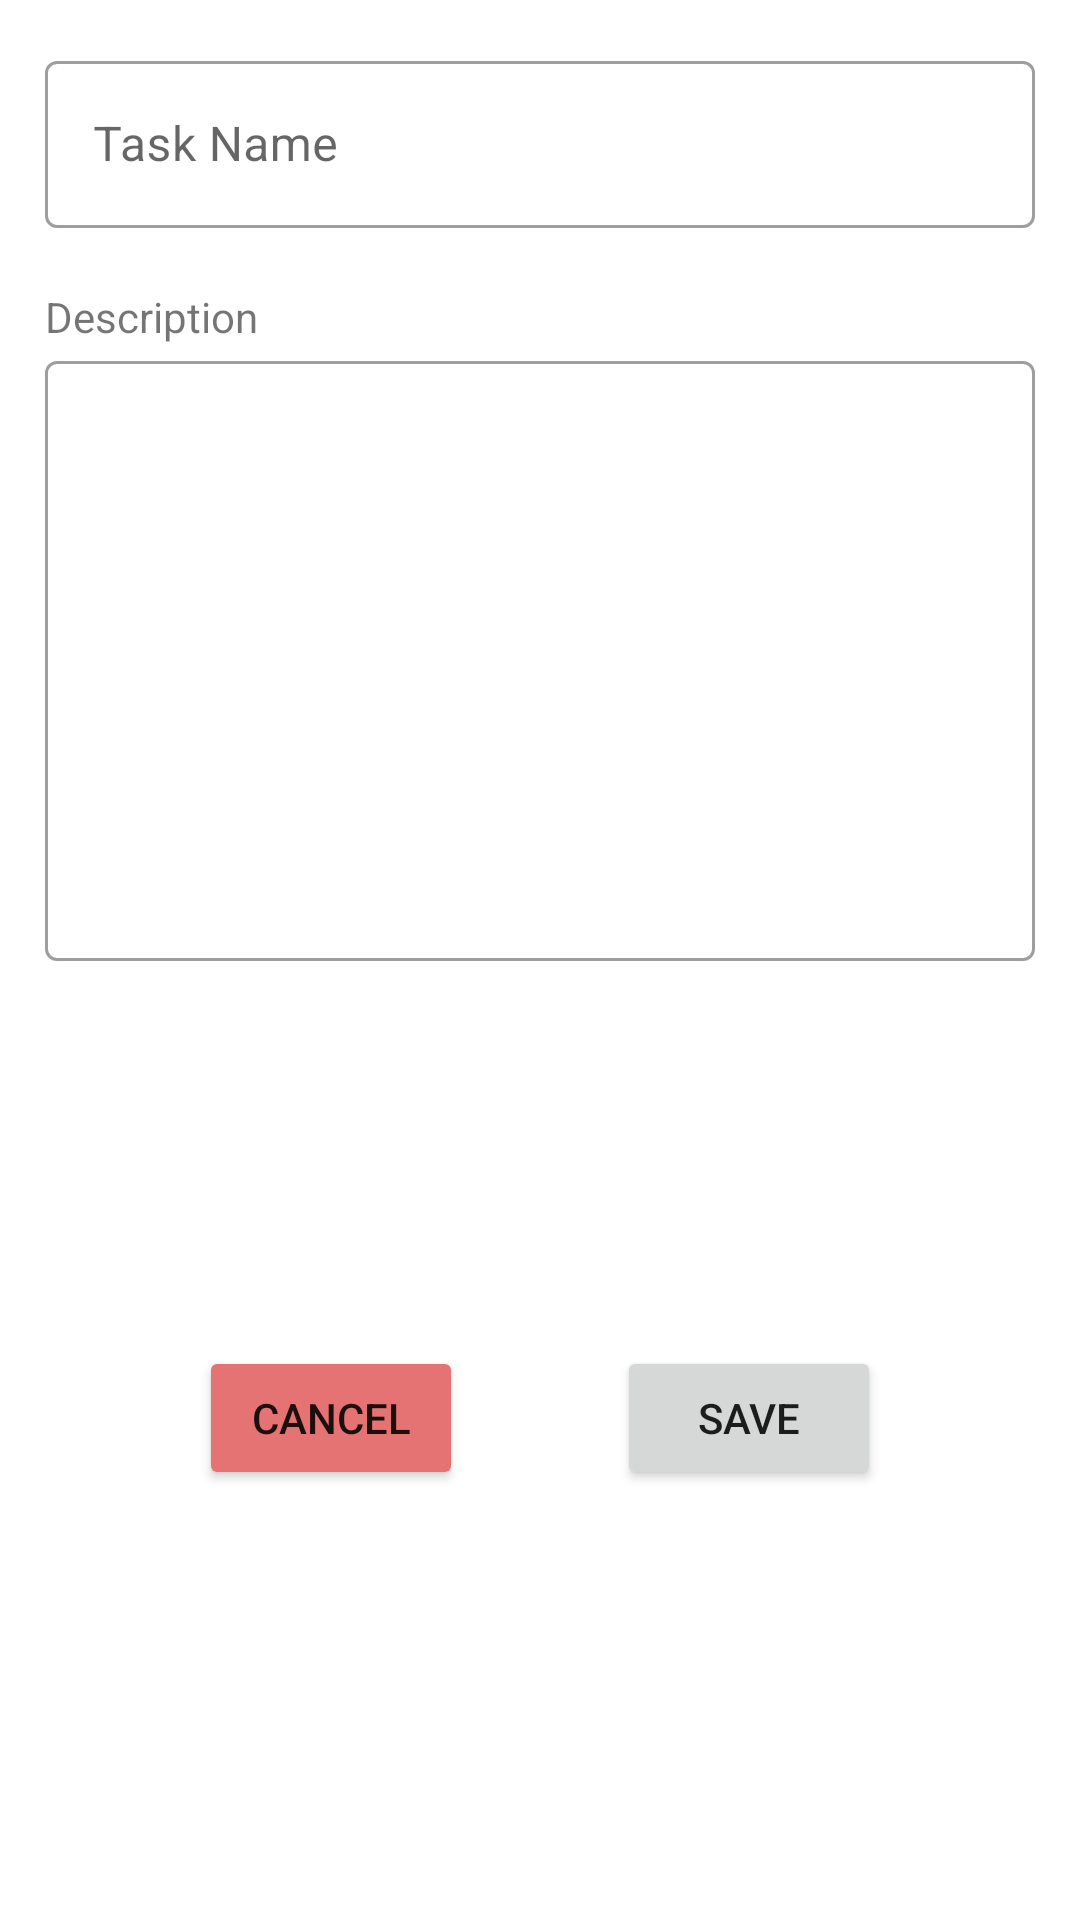

Android layout source for this screen:
<!-- AndroidManifest.xml: application theme Theme.TodoList -->
<!-- res/layout/activity_add_task.xml -->
<?xml version="1.0" encoding="utf-8"?>
<androidx.constraintlayout.widget.ConstraintLayout xmlns:android="http://schemas.android.com/apk/res/android"
    xmlns:app="http://schemas.android.com/apk/res-auto"
    xmlns:tools="http://schemas.android.com/tools"
    android:layout_width="match_parent"
    android:layout_height="match_parent"
    android:padding="15dp"
    tools:context=".ui.add.AddTaskActivity">


    <com.google.android.material.textfield.TextInputLayout
        android:id="@+id/et_task_name_wrapper"
        style="@style/Widget.MaterialComponents.TextInputLayout.OutlinedBox"
        android:layout_width="0dp"
        android:layout_height="wrap_content"
        app:layout_constraintEnd_toEndOf="parent"
        app:layout_constraintStart_toStartOf="parent"
        app:layout_constraintTop_toTopOf="parent">

        <com.google.android.material.textfield.TextInputEditText
            android:id="@+id/et_task_name"
            android:layout_width="match_parent"
            android:layout_height="wrap_content"
            android:hint="@string/task_name" />
    </com.google.android.material.textfield.TextInputLayout>


    <TextView
        android:id="@+id/tv_task_description_label"
        android:layout_width="wrap_content"
        android:layout_height="wrap_content"
        android:layout_marginTop="20dp"
        android:text="@string/task_description_label"
        app:layout_constraintStart_toStartOf="parent"
        app:layout_constraintTop_toBottomOf="@id/et_task_name_wrapper" />

    <com.google.android.material.textfield.TextInputLayout
        android:id="@+id/et_task_desc_wrapper"
        style="@style/Widget.MaterialComponents.TextInputLayout.OutlinedBox"
        android:layout_width="0dp"
        android:layout_height="wrap_content"
        app:layout_constraintEnd_toEndOf="parent"
        app:layout_constraintStart_toStartOf="parent"
        app:layout_constraintTop_toBottomOf="@id/tv_task_description_label">

        <com.google.android.material.textfield.TextInputEditText
            android:id="@+id/et_task_desc"
            android:layout_width="match_parent"
            android:layout_height="200dp" />
    </com.google.android.material.textfield.TextInputLayout>

    <Button
        android:id="@+id/bt_save_task"
        android:layout_width="wrap_content"
        android:layout_height="wrap_content"
        android:text="@string/save_task"
        app:layout_constraintBottom_toBottomOf="parent"
        app:layout_constraintEnd_toEndOf="parent"
        app:layout_constraintStart_toEndOf="@+id/bt_cancel_task"
        app:layout_constraintTop_toBottomOf="@+id/et_task_desc_wrapper" />

    <Button
        android:id="@+id/bt_cancel_task"
        android:layout_width="wrap_content"
        android:layout_height="wrap_content"
        android:backgroundTint="@color/red"
        android:text="@string/cancel_task"
        app:layout_constraintBottom_toBottomOf="parent"
        app:layout_constraintEnd_toStartOf="@+id/bt_save_task"
        app:layout_constraintStart_toStartOf="parent"
        app:layout_constraintTop_toBottomOf="@+id/et_task_desc_wrapper" />


</androidx.constraintlayout.widget.ConstraintLayout>
<!-- resources referenced by this layout -->
<resources>
  <color name="red">#e57373</color>
  <string name="cancel_task">Cancel</string>
  <string name="save_task">Save</string>
  <string name="task_description_label">Description</string>
  <string name="task_name">Task Name</string>
  <style name="Theme.TodoList" parent="Theme.MaterialComponents.DayNight.DarkActionBar">
          
          <item name="colorPrimary">@color/primaryColor</item>
          <item name="colorPrimaryVariant">@color/primaryVariant</item>
          <item name="colorOnPrimary">@color/white</item>
          
          <item name="android:statusBarColor" tools:targetApi="l">?attr/colorPrimaryVariant</item>
          
      </style>
  <color name="primaryColor">#9fa8da</color>
  <color name="primaryVariant">#6f79a8</color>
  <color name="white">#FFFFFFFF</color>
</resources>
